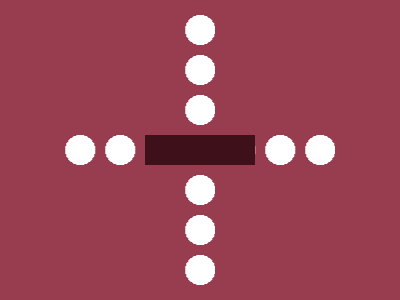

Reproduce this picture with HTML and CSS.

<!-- Version 1 -->
<style>&{background:#983c50;*{margin:15 65;background:conic-gradient(at 110px 10vh,#0000 75%,#3D101A 0)5pc 30vw,conic-gradient(at 30vw 30vw,#0000 75%,#983C50 0)0 0/50vh 50vh,radial-gradient(#fff 5vh,#0000 0)-5q/5ch 5ch
</style>
